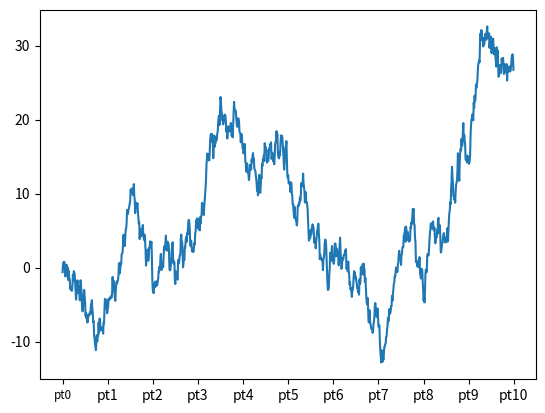

Reproduce this figure in Python. (Note: this script raises an exception after producing the figure.)
# 제목, 축 이름, 눈금, 눈금이름

"""
    1. 축의 이름: set_xlabel(), set_ylabel() 함수
    2. 그래프 이름: set_title() 함수
"""

from matplotlib import pyplot as plt
from numpy.random import randn

fig, sp = plt.subplots()
sp.plot(randn(1000).cumsum())
sp.set_xticks([0, 100, 200, 300, 400, 500, 600, 700, 800, 900, 1000])
sp.set_xticklabels(['pt0', 'pt1', 'pt2', 'pt3', 'pt4', 'pt5', 'pt6', 'pt7', 'pt8', 'pt9', 'pt10'], fontsize='small', rotation='30')

sp.set_xlabel('Points')
sp.set_ylabel('Points')

sp.set_title('My first Matplotilib Graph')

plt.show()

